Run: headless pygame with SDL's dummy video driver; simulated clock (each Clock.tick advances the game by its frame time, no real sleeping); random seed 0; keys injected as events and as key.get_pressed() state; mouse plan: one left click at the window centre at the start of phase 2, then a move to the lower-right quarter at the start of phase 3.
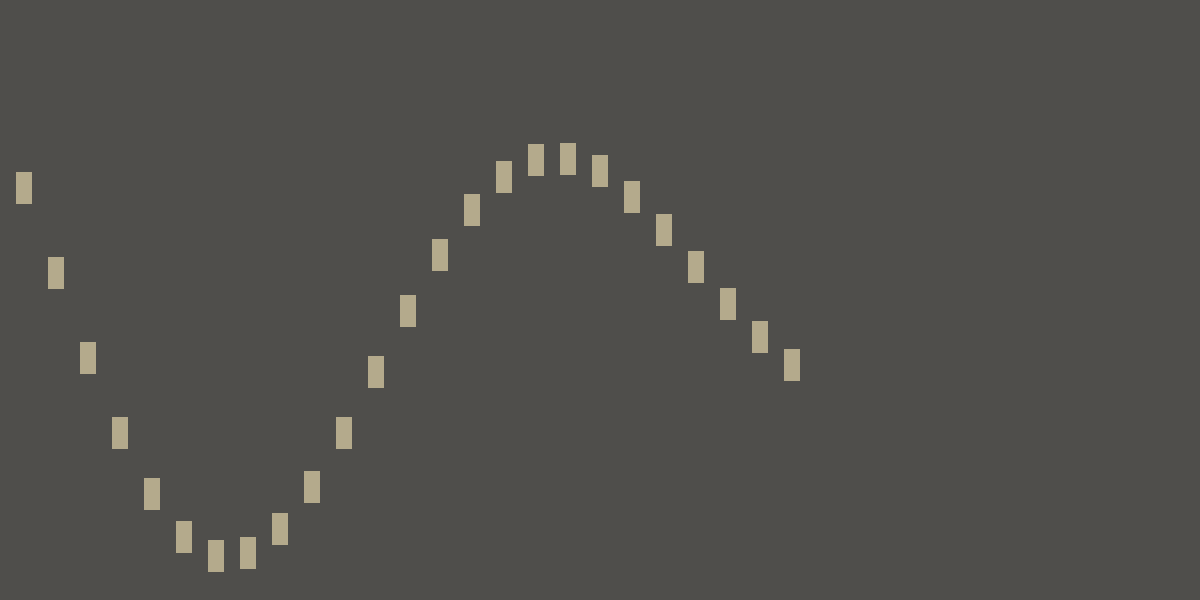
Frame 1 of 4 · flips 1–60 · no input
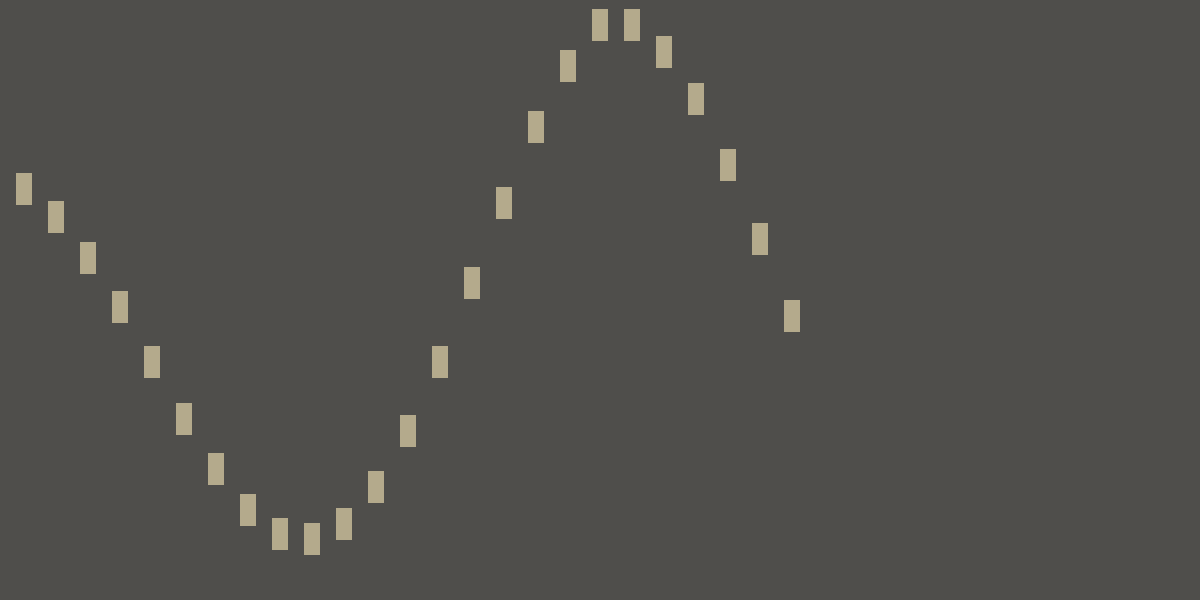
Frame 2 of 4 · flips 61–180 · clicked the window centre · tapped SPACE, RETURN · held RIGHT (→), D
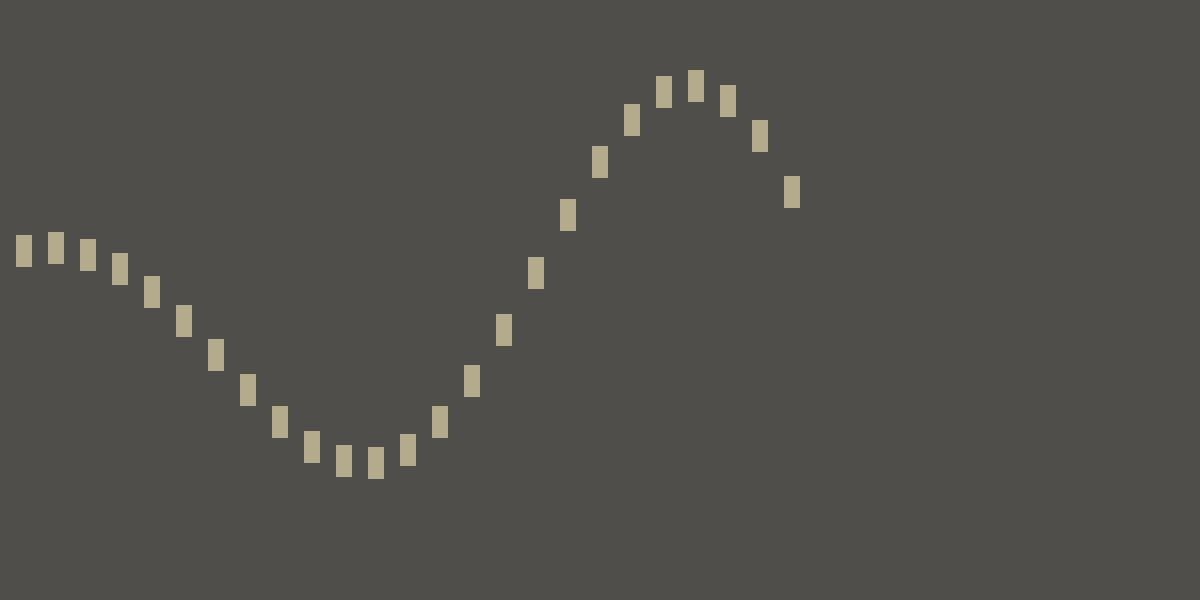
Frame 3 of 4 · flips 181–300 · moved the mouse to the lower-right quarter · held DOWN (↓), S
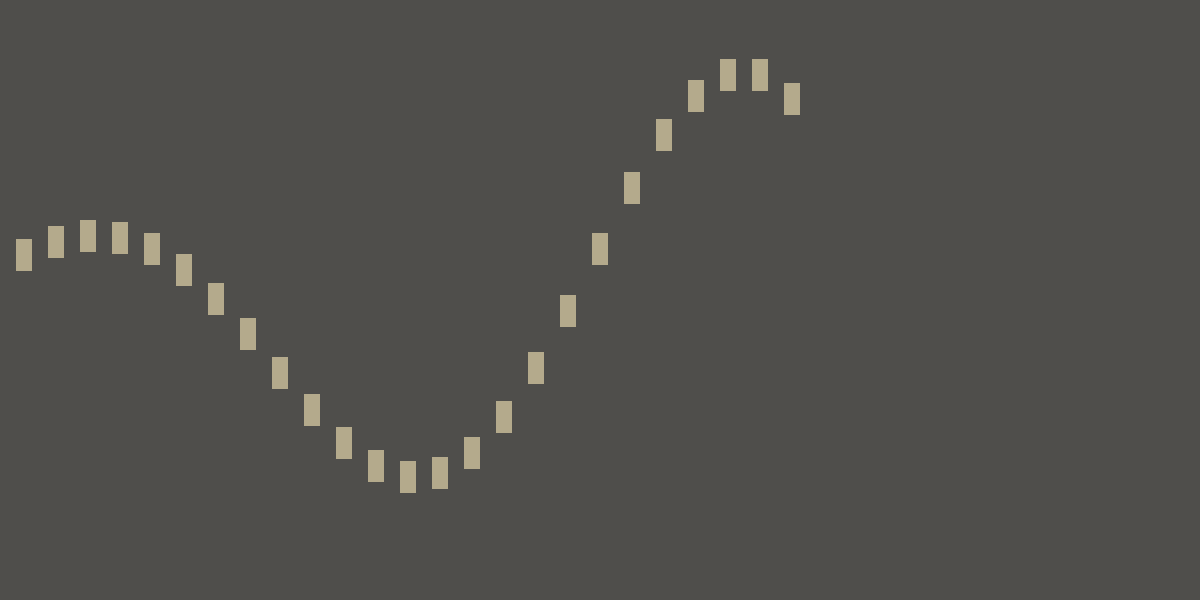
Frame 4 of 4 · flips 301–420 · held LEFT (←), A, UP (↑), W

The pygame program that drew these frames:

from typing import Union, Sequence, Any

import pygame
import math
from pygame.sprite import Sprite, AbstractGroup, Group

pygame.init()
window_width, window_height = 1200, 600
window = pygame.display.set_mode((window_width, window_height))
pygame.display.set_caption('AsteroidR')
frames_per_second = 60
clock = pygame.time.Clock()

background = pygame.Surface(window.get_size())
background = background.convert()
background.fill((79, 78, 75))

window.blit(background, (0, 0))
pygame.display.flip()


class Enemies(Group):
    def __init__(self, *sprites: Union[Sprite, Sequence[Sprite]]) -> None:
        super().__init__(*sprites)


class Enemy(Sprite):
    def __init__(self, *groups: AbstractGroup, color=pygame.Color(180, 170, 140), width, height, offset):
        super().__init__(*groups)
        self.color = color
        self.movement_height = 200
        self.baseline = window_height/2
        self.loop_duration = 1000
        self.offset = offset
        self.y_scale = 1.0
        self.image = pygame.Surface([width, height])
        self.image.fill(self.color)
        self.rect = self.image.get_rect()

    def update(self, *args: Any, **kwargs: Any) -> None:
        y_pos_movement = self.get_sine_for_ms(self.movement_height, self.loop_duration, self.offset)

        x_pos_mouse = pygame.mouse.get_pos()[0]
        x_distance_mouse_center = abs(self.rect.center[0] - x_pos_mouse)
        x_normalized_modulation_distance = (window_width - x_distance_mouse_center) / window_width
        # y_distance_mouse_baseline = self.baseline - pygame.mouse.get_pos()[1]
        # y_normalized_modulation_influence = y_distance_mouse_baseline / (self.movement_height / 2)

        # mouse_influence = x_normalized_modulation_distance * y_normalized_modulation_influence * 32
        # mouse_influence = math.copysign(mouse_influence, y_pos)
        y_new = self.baseline + (y_pos_movement * x_normalized_modulation_distance *1.5)
        self.rect.y = y_new

    @staticmethod
    def get_sine_for_ms(amplitude, loop_duration, offset):
        milliseconds_in_loop = (pygame.time.get_ticks() + offset % loop_duration)
        scaled_to_duration = (2 * math.pi / loop_duration)
        t = milliseconds_in_loop * scaled_to_duration
        n = math.sin(t) * amplitude
        return int(n)


def point_dist(point_1, point_2):
    x1, y1 = point_1[0], point_1[1]
    x2, y2 = point_2[0], point_2[1]
    return math.hypot(x2 - x1, y2 - y1)


crashed = False

enemies = Enemies()
enemies.number = 25
for num in range(enemies.number):
    enemy = Enemy(enemies, height=32, width=16, offset=num * 48)
    enemy.rect.x = num * 32 + 16
    enemy.rect.y = 300
    window.blit(enemy.image, enemy.rect)

while not crashed:
    for event in pygame.event.get():
        if event.type == pygame.QUIT:
            crashed = True

    enemies.update()

    window.blit(background, (0, 0))
    enemies.draw(window)
    pygame.display.flip()
    pygame.event.pump()
    # pygame.display.update()
    clock.tick(frames_per_second)
